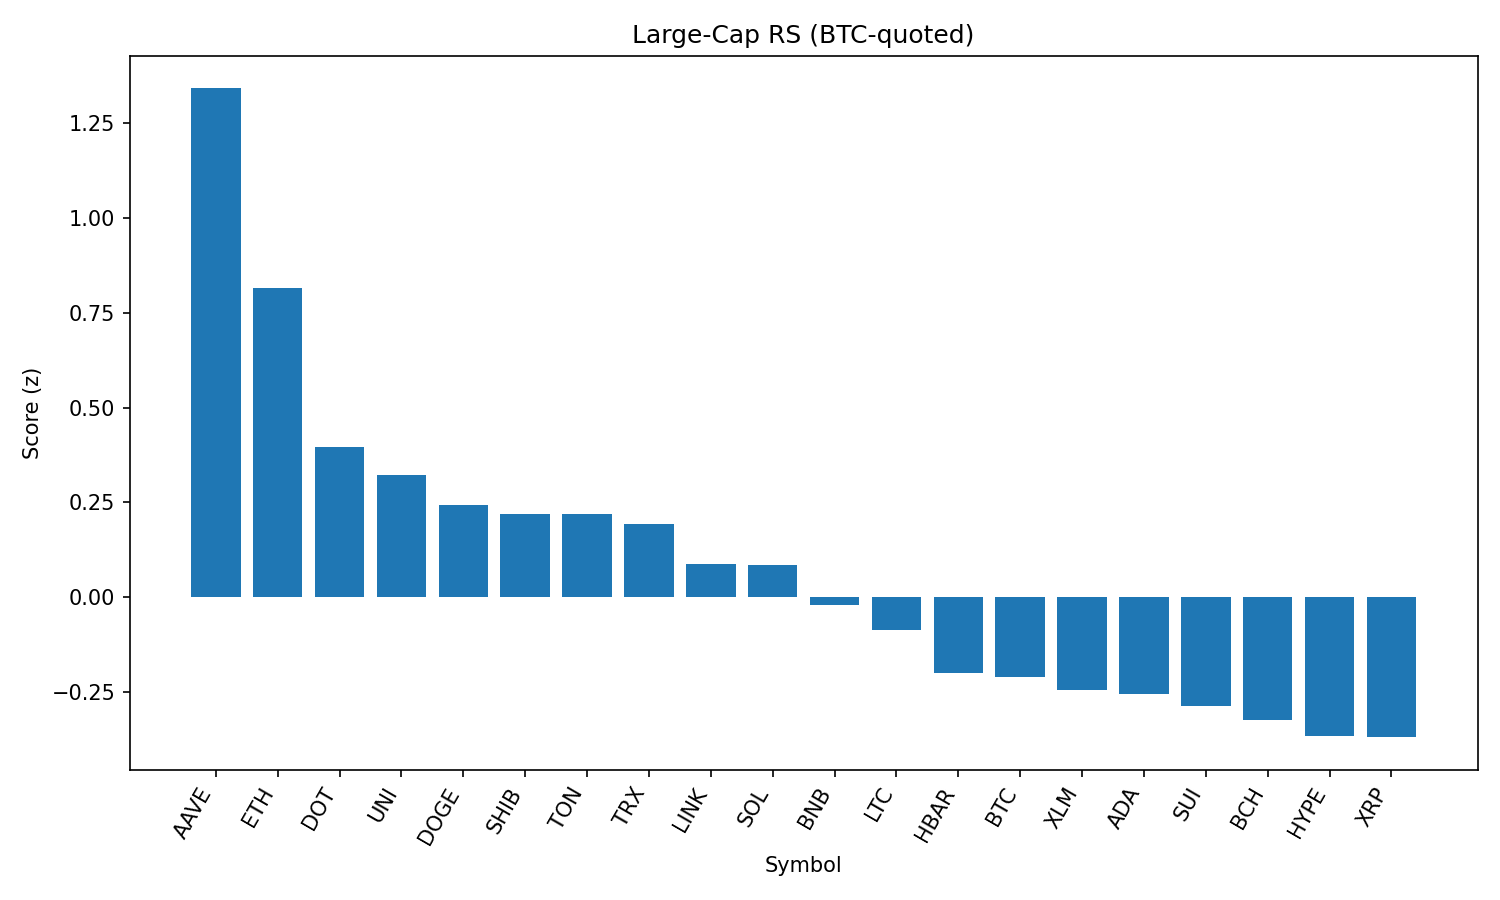

The file beside this chart, header and first rows:
rank, name, symbol, price_btc, price_usd, pct_1h_btc, pct_24h_btc, pct_7d_btc, market_cap_rank, market_cap_usd, volume_usd, score
1, Aave, AAVE, 0.003174, 364, -0.5549, 14.56, 27.59, 36, 5529457323, 1468545180, 1.341
2, Ethereum, ETH, 0.04142, 4752, 0.4505, 3.609, 10.54, 2, 573352673379, 48286349548, 0.8157
3, Polkadot, DOT, 3.619e-05, 4.15, -0.05625, 5.177, 7.702, 33, 6320096528, 427025006, 0.3952
4, Uniswap, UNI, 9.819e-05, 11.27, 0.1733, 2.789, 6.098, 31, 6763334841, 599157245, 0.3225
5, Dogecoin, DOGE, 2.06e-06, 0.2362, 0.103, 2.644, 5.962, 9, 35593885185, 3548009649, 0.2445
6, Shiba Inu, SHIB, 1.1472e-10, 1.316e-05, 0.1394, 2.506, 4.146, 29, 7757115769, 335266816, 0.22
7, Toncoin, TON, 2.928e-05, 3.36, 0.2893, 1.845, 0.7204, 27, 8622027744, 256233729, 0.2184
8, TRON, TRX, 3.17e-06, 0.3636, 0.03283, 2.443, 7.964, 10, 34419517790, 1171789857, 0.1945
9, Chainlink, LINK, 0.0002268, 26.02, 0.124, -2.043, 21.65, 13, 17632203477, 2334522186, 0.08803
10, Solana, SOL, 0.001764, 202.4, -0.4619, 5.179, 10.09, 6, 109354826929, 10132351828, 0.08593
11, BNB, BNB, 0.007744, 888.6, -0.2545, 2.665, 9.379, 5, 123781309936, 2037974256, -0.01893
12, Litecoin, LTC, 0.001051, 120.7, -0.08259, 1.593, 4.018, 25, 9202188688, 652579009, -0.08623
13, Hedera, HBAR, 2.17e-06, 0.2487, 0.02113, 0.1285, 1.486, 23, 10542098056, 311738580, -0.1983
14, Bitcoin, BTC, 1.0, 114763, 0.0, 0.0, 0.0, 1, 2284905700696, 37089832120, -0.2088
15, Stellar, XLM, 3.59e-06, 0.4118, 0.09154, -0.4621, -0.923, 19, 12916448611, 354907280, -0.2452
16, Cardano, ADA, 7.95e-06, 0.9125, -0.1381, 0.7544, 2.515, 11, 33327593219, 2085684005, -0.2555
17, Sui, SUI, 3.228e-05, 3.7, -0.3852, 2.946, 0.8942, 18, 13007470483, 1617431883, -0.2874
18, Bitcoin Cash, BCH, 0.00514, 589.8, -0.1308, 0.01367, 2.881, 21, 11744664569, 277122826, -0.3234
19, Hyperliquid, HYPE, 0.0003826, 43.9, -0.1846, 1.398, -3.826, 15, 14647364154, 267826956, -0.3652
20, XRP, XRP, 2.629e-05, 3.02, -0.1811, 0.5772, -0.5252, 3, 179504428742, 6403052528, -0.3686
21, Avalanche, AVAX, 0.0002222, 25.5, -2.311, 5.608, 9.229, 22, 10773793594, 1285092150, -1.628
